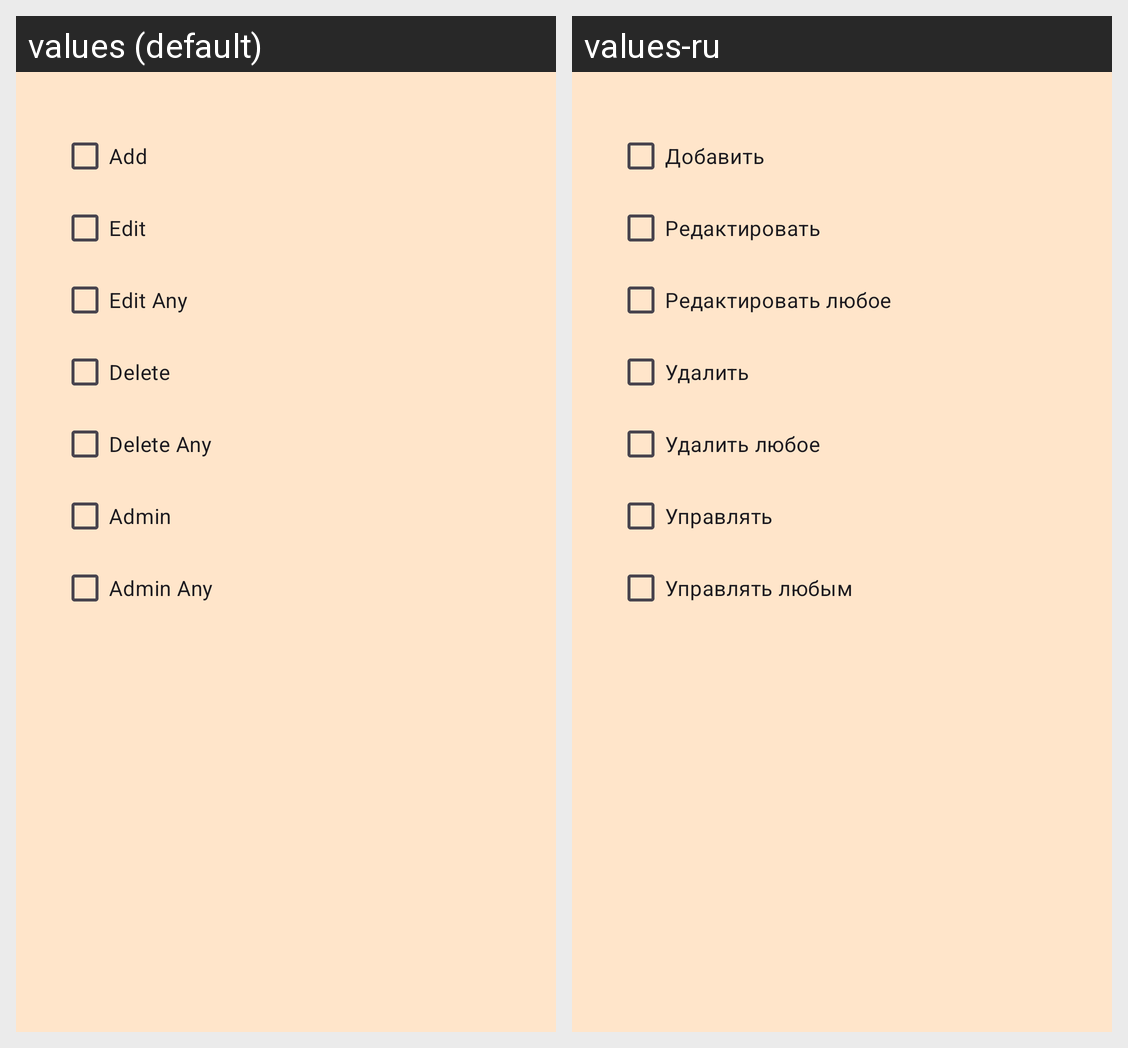

Locale-by-locale string values for the Android screen shown in this grid:
Android screen res/layout/dialog_access.xml rendered under 2 locales, left to right: values (default), values-ru. Device: Nexus 5 (rendered at 1080×1920; each locale shown at half size, 540×960, under a caption strip naming it); theme Theme.HomeStorage.
Strings drawn on this screen, with the default value and each locale's value (text and hints the layout hard-codes, and strings that could not be matched under every locale, appear in the picture but are not listed):

add
  values: Add
  values-ru: Добавить

edit
  values: Edit
  values-ru: Редактировать

edit_any
  values: Edit Any
  values-ru: Редактировать любое

delete
  values: Delete
  values-ru: Удалить

delete_any
  values: Delete Any
  values-ru: Удалить любое

admin
  values: Admin
  values-ru: Управлять

admin_any
  values: Admin Any
  values-ru: Управлять любым
